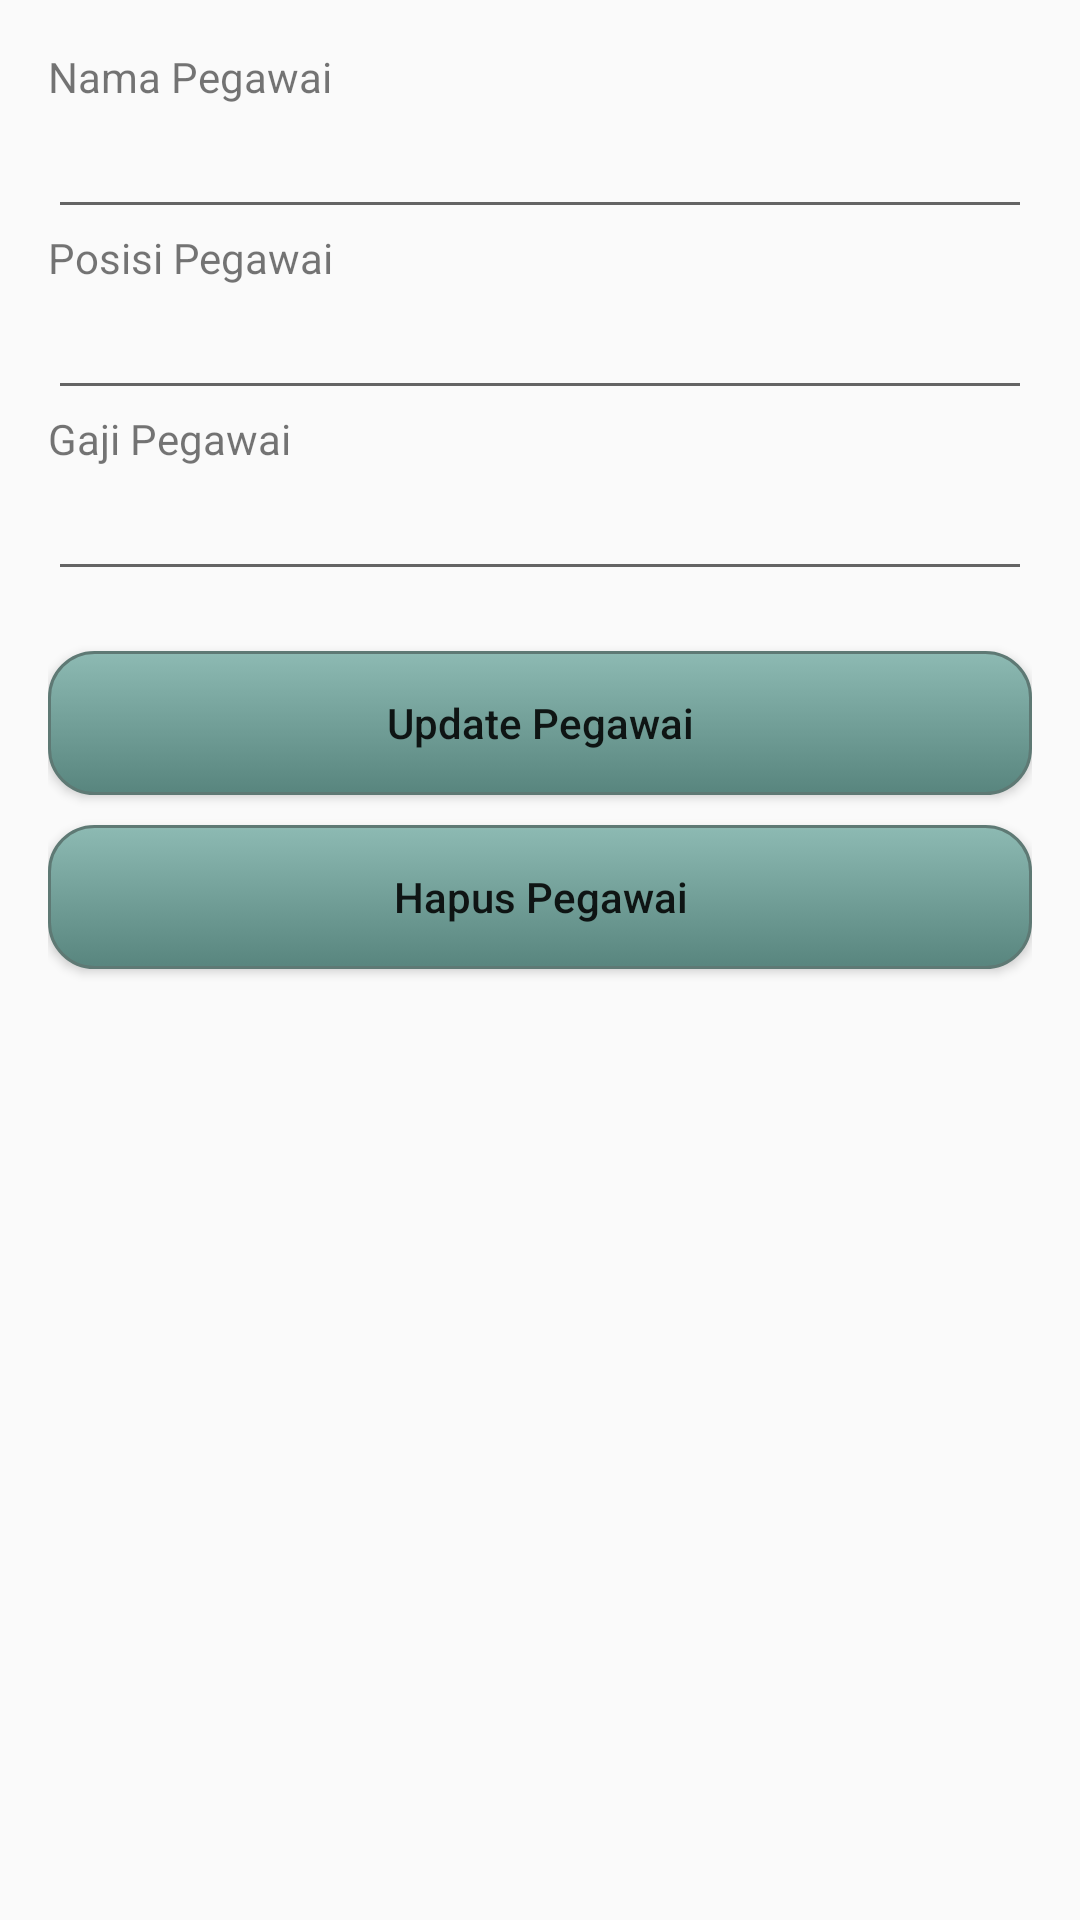

This screen was rendered from an Android layout file. Write that file and the resources it references.
<!-- AndroidManifest.xml: application theme AppTheme -->
<!-- res/layout/activity_view_pgw.xml -->
<?xml version="1.0" encoding="utf-8"?>
<LinearLayout xmlns:android="http://schemas.android.com/apk/res/android"
    xmlns:app="http://schemas.android.com/apk/res-auto"
    xmlns:tools="http://schemas.android.com/tools"
    android:layout_width="match_parent"
    android:layout_height="match_parent"
    android:orientation="vertical"
    android:paddingLeft="@dimen/padding_add"
    android:paddingBottom="@dimen/padding_add"
    android:paddingRight="@dimen/padding_add"
    android:paddingTop="@dimen/padding_add"
    tools:context=".ViewPgwActivity">

    <TextView
        android:layout_width="0dp"
        android:layout_height="0dp"
        android:text="ID Pegawai"/>

    <EditText
        android:layout_width="0dp"
        android:layout_height="0dp"
        android:id="@+id/editId"/>

    <TextView
        android:layout_width="wrap_content"
        android:layout_height="wrap_content"
        android:text="Nama Pegawai"/>

    <EditText
        android:layout_width="match_parent"
        android:layout_height="wrap_content"
        android:id="@+id/editNama"/>

    <TextView
        android:layout_width="wrap_content"
        android:layout_height="wrap_content"
        android:text="Posisi Pegawai"/>

    <EditText
        android:layout_width="match_parent"
        android:layout_height="wrap_content"
        android:id="@+id/editPosisi"/>

    <TextView
        android:layout_width="wrap_content"
        android:layout_height="wrap_content"
        android:text="Gaji Pegawai"/>

    <EditText
        android:layout_width="match_parent"
        android:layout_height="wrap_content"
        android:id="@+id/editGaji"/>

    <Button
        android:layout_width="match_parent"
        android:layout_height="wrap_content"
        android:layout_marginTop="20dp"
        android:background="@drawable/button_bg"
        android:textAllCaps="false"
        android:text="Update Pegawai"
        android:id="@+id/btUpdate"/>

    <Button
        android:layout_width="match_parent"
        android:layout_height="wrap_content"
        android:layout_marginTop="10dp"
        android:background="@drawable/button_bg"
        android:textAllCaps="false"
        android:text="Hapus Pegawai"
        android:id="@+id/btDelete"/>

</LinearLayout>
<!-- resources referenced by this layout -->
<resources>
  <dimen name="padding_add">16dp</dimen>
  <!-- drawable button_bg (drawable) -->
  <?xml version="1.0" encoding="utf-8"?>
  <selector xmlns:android="http://schemas.android.com/apk/res/android">
  
      <item android:state_pressed="true">
          <shape android:shape="rectangle">
              <corners android:radius="15dp"/>
              <stroke android:width="1dp" android:color="#5e7974"/>
              <gradient android:angle="-90" android:startColor="#345954" android:endColor="#689a92"/>
          </shape>
      </item>
      <item android:state_focused="true">
          <shape android:shape="rectangle">
              <corners android:radius="15dp"/>
              <stroke android:width="1dp" android:color="#5e7974"/>
              <solid android:color="#58857e"/>
          </shape>
      </item>
      <item>
          <shape android:shape="rectangle">
              <corners android:radius="15dp"/>
              <stroke android:width="1dp" android:color="#5e7974"/>
              <gradient android:angle="-90" android:startColor="#8dbab3" android:endColor="#58857e"/>
          </shape>
      </item>
  
  </selector>
  <style name="AppTheme" parent="Theme.AppCompat.Light.DarkActionBar">
          
          <item name="colorPrimary">@color/colorPrimary</item>
          <item name="colorPrimaryDark">@color/colorPrimaryDark</item>
          <item name="colorAccent">@color/colorAccent</item>
      </style>
  <!-- not gathered from this repository: default colours our renderer supplied (Android Studio template values) -->
  <color name="colorPrimary">#FF6200EE</color>
  <color name="colorPrimaryDark">#FF3700B3</color>
  <color name="colorAccent">#FF03DAC5</color>
</resources>
